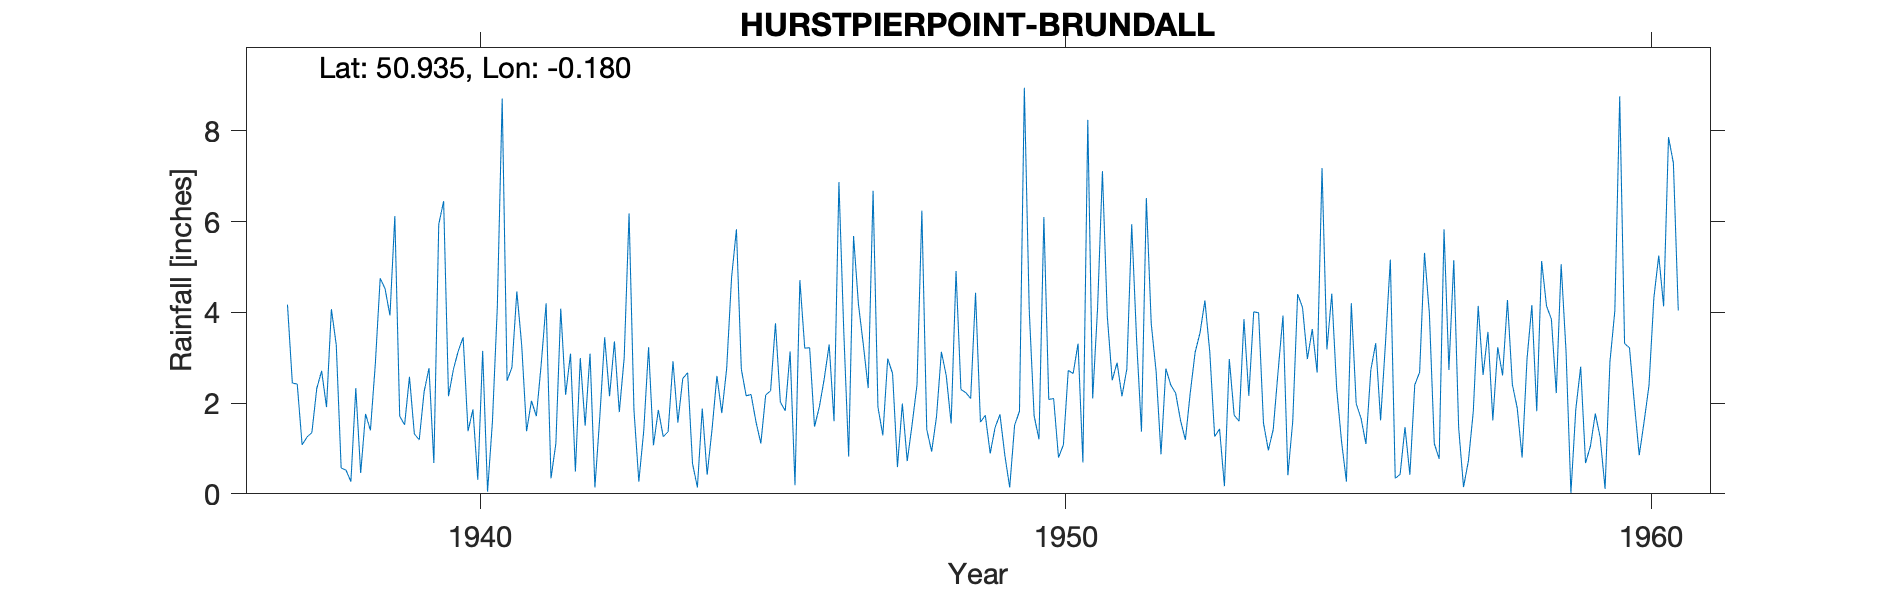

The table this chart was drawn from, first rows:
HURSTPIERPOINT-BRUNDALL, , , , , , , , , , , , , , , , , , , , , , , 
Grid ref, TQ280166, Long, -0.1798, Lat, 50.93, Elevation, 140, ft, , , , , , , , , , , , , , , 
Station no, 494/7, , , , , , , , , , , , , , , , , , , , , , 
, 1931, 1932, 1933, 1934, 1935, 1936, 1937, 1938, 1939, 1940, 1941, 1942, 1943, 1944, 1945, 1946, 1947, 1948, 1949, 1950, 1951, 1952, 1953
January, , , , , , , , 3.28, 6.12, 2.74, 2.79, 3.09, 6.18, 2.67, 2.16, 3.21, 3.29, 6.24, 1.58, 1.2, 4.08, 2.7, 1.26
February, , , , , , , , 0.57, 1.71, 3.15, 4.46, 0.49, 1.85, 0.67, 2.19, 3.22, 2.33, 1.42, 1.73, 6.1, 7.11, 0.87, 1.43
March, , , , , , , 4.17, 0.52, 1.52, 3.45, 3.27, 2.99, 0.27, 0.14, 1.59, 1.48, 6.68, 0.93, 0.89, 2.08, 3.91, 2.76, 0.17
April, , , , , , , 2.44, 0.27, 2.58, 1.38, 1.38, 1.5, 1.38, 1.88, 1.11, 1.92, 1.91, 1.7, 1.46, 2.1, 2.5, 2.4, 2.97
May, , , , , , , 2.42, 2.33, 1.32, 1.86, 2.05, 3.09, 3.23, 0.42, 2.18, 2.54, 1.29, 3.13, 1.75, 0.8, 2.89, 2.22, 1.73
June, , , , , , , 1.08, 0.46, 1.19, 0.31, 1.71, 0.14, 1.07, 1.42, 2.27, 3.29, 2.98, 2.6, 0.85, 1.08, 2.15, 1.62, 1.6
July, , , , , , , 1.25, 1.76, 2.25, 3.15, 2.86, 1.69, 1.85, 2.6, 3.76, 1.6, 2.65, 1.55, 0.14, 2.72, 2.75, 1.19, 3.85
August, , , , , , , 1.35, 1.4, 2.77, 0.05, 4.2, 3.45, 1.26, 1.78, 2.02, 6.87, 0.59, 4.91, 1.51, 2.65, 5.94, 2.23, 2.16
September, , , , , , , 2.32, 2.86, 0.68, 1.59, 0.34, 2.15, 1.37, 2.76, 1.83, 3.57, 1.99, 2.3, 1.82, 3.31, 3.4, 3.12, 4.01
October, , , , , , , 2.71, 4.75, 5.94, 4.11, 1.11, 3.36, 2.92, 4.76, 3.14, 0.82, 0.72, 2.23, 8.95, 0.69, 1.37, 3.55, 3.99
November, , , , , , , 1.91, 4.52, 6.45, 8.71, 4.08, 1.8, 1.57, 5.83, 0.19, 5.68, 1.53, 2.1, 4.05, 8.24, 6.52, 4.26, 1.56
December, , , , , , , 4.07, 3.93, 2.15, 2.49, 2.18, 3, 2.54, 2.75, 4.71, 4.18, 2.4, 4.43, 1.72, 2.1, 3.75, 3.12, 0.96
Total, , , , , , , , 26.65, 34.68, 32.99, 30.43, 26.75, 25.49, 27.68, 27.15, 38.38, 28.36, 33.54, 26.45, 33.07, 46.37, 30.04, 25.69
1937 Jan Feb estimated, , , , , , , , , , , , , , , , , , , , , , , 
1949 Oct IDR, , , , , , , , , , , , , , , , , , , , , , , 
